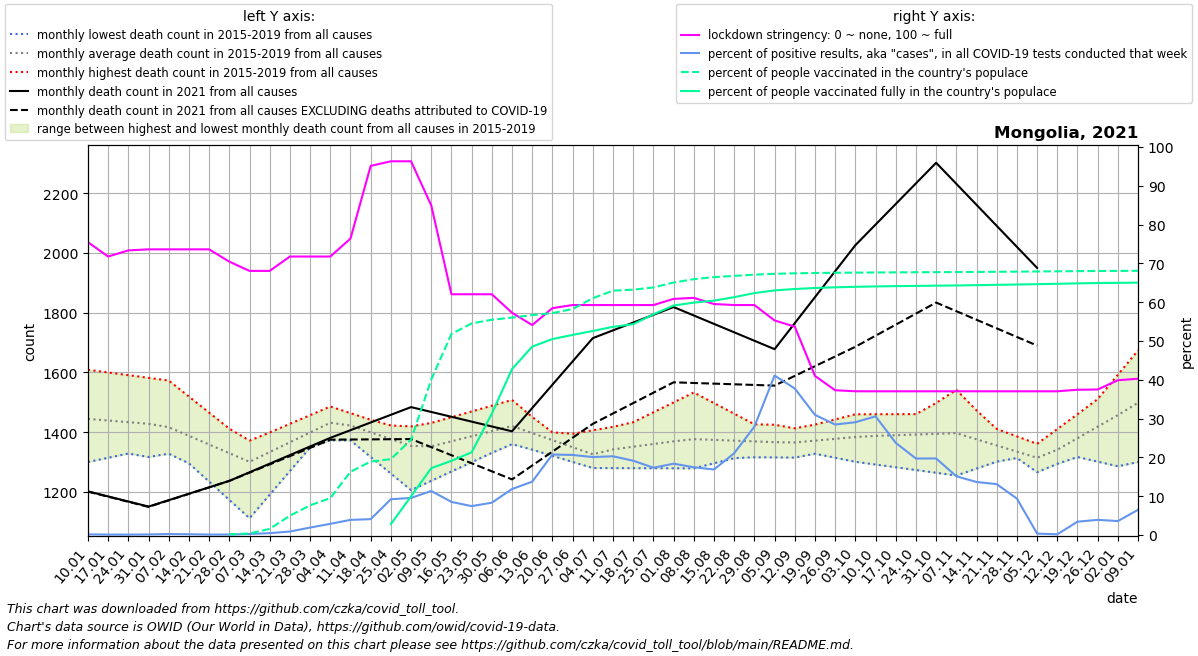

Source data for this figure (header and first rows):
date, location, time_unit, time, deaths_2010_all_ages, deaths_2011_all_ages, deaths_2012_all_ages, deaths_2013_all_ages, deaths_2014_all_ages, deaths_2015_all_ages, deaths_2016_all_ages, deaths_2017_all_ages, deaths_2018_all_ages, deaths_2019_all_ages, deaths_2020_all_ages, deaths_2021_all_ages, new_deaths, new_cases_smoothed, new_tests_smoothed, stringency_index, people_vaccinated, people_fully_vaccinated, population, positive_test_percent
2021-01-10, Mongolia, monthly, 1, , , , , , , 1443, 1300, 1426, 1609, 1674, 1202, 1.0, 20.45, 12264, 75.46, , , 3329282, 0.1667
2021-01-17, Mongolia, monthly, 2, , , , , , , 1401, 1314, 1441, 1600, 1597, 1185, 1.0, 17.39, 16135, 71.76, , , 3329282, 0.1078
2021-01-24, Mongolia, monthly, 3, , , , , , , 1359, 1329, 1456, 1591, 1520, 1168, 1.0, 14.51, 14833, 73.35, , , 3329282, 0.09782
2021-01-31, Mongolia, monthly, 4, , , , , , , 1317, 1343, 1471, 1582, 1443, 1151, 1.0, 18.35, 12711, 73.61, , , 3329282, 0.1443
2021-02-07, Mongolia, monthly, 5, , , , , , 1340, 1328, 1357, 1486, 1573, 1366, 1172, 0.75, 31.31, 12564, 73.61, , , 3329282, 0.2492
2021-02-14, Mongolia, monthly, 6, , , , , , 1328, 1339, 1296, 1457, 1519, 1349, 1194, 0.5, 44.51, 22252, 73.61, , , 3329282, 0.2
2021-02-21, Mongolia, monthly, 7, , , , , , 1316, 1350, 1234, 1428, 1466, 1332, 1216, 0.25, 41.76, 36726, 73.61, , , 3329282, 0.1137
2021-02-28, Mongolia, monthly, 8, , , , , , 1304, 1361, 1173, 1399, 1412, 1315, 1237, 0.0, 41.1, 34473, 70.44, 5640, , 3329282, 0.1192
2021-03-07, Mongolia, monthly, 9, , , , , , 1292, 1372, 1112, 1370, 1358, 1298, 1266, 1.2, 43.9, 16727, 68.06, 13093, , 3329282, 0.2624
2021-03-14, Mongolia, monthly, 10, , , , , , 1323, 1393, 1191, 1399, 1362, 1297, 1295, 2.4, 79.37, 16361, 68.06, 52945, , 3329282, 0.4851
2021-03-21, Mongolia, monthly, 11, , , , , , 1353, 1414, 1270, 1428, 1366, 1296, 1323, 3.6, 135.3, 14949, 71.76, 165612, , 3329282, 0.905
2021-03-28, Mongolia, monthly, 12, , , , , , 1384, 1436, 1349, 1457, 1369, 1294, 1352, 4.8, 238.8, 12416, 71.76, 254781, , 3329282, 1.923
2021-04-04, Mongolia, monthly, 13, , , , , , 1414, 1457, 1428, 1486, 1373, 1293, 1381, 6.0, 408.4, 14155, 71.76, 316804, , 3329282, 2.885
2021-04-11, Mongolia, monthly, 14, , , , , , 1445, 1446, 1372, 1464, 1385, 1292, 1407, 31.25, 575.2, 14746, 76.39, 542207, , 3329282, 3.901
2021-04-18, Mongolia, monthly, 15, , , , , , 1409, 1434, 1317, 1442, 1396, 1296, 1432, 56.5, 891.9, 21809, 95.11, 630130, , 3329282, 4.09
2021-04-25, Mongolia, monthly, 16, , , , , , 1374, 1422, 1262, 1419, 1408, 1301, 1458, 81.75, 1154, 12511, 96.3, 650948, 93864, 3329282, 9.225
2021-05-02, Mongolia, monthly, 17, , , , , , 1338, 1411, 1206, 1397, 1419, 1306, 1484, 107.0, 1115, 11668, 96.3, 818091, 332215, 3329282, 9.56
2021-05-09, Mongolia, monthly, 18, , , , , , 1302, 1417, 1237, 1375, 1431, 1310, 1468, 117.8, 1094, 9643, 84.92, 1333725, 573654, 3329282, 11.35
2021-05-16, Mongolia, monthly, 19, , , , , , 1316, 1423, 1268, 1389, 1450, 1304, 1452, 128.6, 651.9, 7642, 62.04, 1725277, 636576, 3329282, 8.53
2021-05-23, Mongolia, monthly, 20, , , , , , 1331, 1429, 1300, 1404, 1470, 1299, 1435, 139.4, 532.8, 7151, 62.04, 1815388, 709351, 3329282, 7.451
2021-05-30, Mongolia, monthly, 21, , , , , , 1346, 1435, 1331, 1418, 1489, 1294, 1419, 150.2, 629.2, 7552, 62.04, 1847044, 1041688, 3329282, 8.332
2021-06-06, Mongolia, monthly, 22, , , , , , 1360, 1441, 1362, 1432, 1508, 1288, 1403, 161.0, 945.8, 7976, 57.27, 1865267, 1423866, 3329282, 11.86
2021-06-13, Mongolia, monthly, 23, , , , , , 1372, 1405, 1342, 1416, 1451, 1292, 1481, 192.5, 1242, 9028, 54.1, 1886775, 1616433, 3329282, 13.75
2021-06-20, Mongolia, monthly, 24, , , , , , 1383, 1369, 1321, 1400, 1394, 1295, 1559, 224.0, 2339, 11274, 58.47, 1903984, 1681126, 3329282, 20.75
2021-06-27, Mongolia, monthly, 25, , , , , , 1395, 1333, 1300, 1383, 1337, 1299, 1637, 255.5, 2459, 11915, 59.26, 1938874, 1716938, 3329282, 20.63
2021-07-04, Mongolia, monthly, 26, , , , , , 1406, 1297, 1280, 1367, 1280, 1302, 1715, 287.0, 2059, 10247, 59.26, 2031773, 1750536, 3329282, 20.09
2021-07-11, Mongolia, monthly, 27, , , , , , 1418, 1308, 1280, 1400, 1306, 1306, 1741, 278.2, 2018, 9944, 59.26, 2096210, 1785853, 3329282, 20.29
2021-07-18, Mongolia, monthly, 28, , , , , , 1393, 1319, 1280, 1433, 1332, 1330, 1767, 269.5, 1622, 8471, 59.26, 2104922, 1808717, 3329282, 19.15
2021-07-25, Mongolia, monthly, 29, , , , , , 1368, 1330, 1279, 1467, 1358, 1354, 1793, 260.8, 1202, 6932, 59.26, 2123918, 1893297, 3329282, 17.34
2021-08-01, Mongolia, monthly, 30, , , , , , 1343, 1341, 1279, 1500, 1384, 1378, 1819, 252.0, 1274, 6932, 60.85, 2166006, 1969013, 3329282, 18.38
2021-08-08, Mongolia, monthly, 31, , , , , , 1318, 1344, 1279, 1533, 1410, 1402, 1791, 226.0, 1211, 6932, 61.11, 2195004, 1993732, 3329282, 17.47
2021-08-15, Mongolia, monthly, 32, , , , , , 1317, 1347, 1296, 1498, 1414, 1388, 1763, 200.0, 1171, 6932, 59.52, 2212748, 2010842, 3329282, 16.89
2021-08-22, Mongolia, monthly, 33, , , , , , 1317, 1349, 1313, 1462, 1418, 1374, 1734, 174.0, 1461, 6932, 59.26, 2223166, 2040469, 3329282, 21.08
2021-08-29, Mongolia, monthly, 34, , , , , , 1316, 1352, 1330, 1426, 1421, 1359, 1706, 148.0, 1946, 6970, 59.26, 2233648, 2075640, 3329282, 27.91
2021-09-05, Mongolia, monthly, 35, , , , , , 1316, 1355, 1347, 1391, 1425, 1345, 1678, 122.0, 2933, 7136, 55.29, 2240914, 2098566, 3329282, 41.09
2021-09-12, Mongolia, monthly, 36, , , , , , 1315, 1342, 1350, 1408, 1413, 1331, 1765, 176.5, 3410, 9031, 53.7, 2245152, 2110473, 3329282, 37.76
2021-09-19, Mongolia, monthly, 37, , , , , , 1350, 1328, 1354, 1426, 1401, 1350, 1852, 231.0, 3008, 9713, 41.01, 2248012, 2119208, 3329282, 30.97
2021-09-26, Mongolia, monthly, 38, , , , , , 1386, 1314, 1357, 1443, 1389, 1368, 1939, 285.5, 2820, 9907, 37.3, 2249765, 2125094, 3329282, 28.47
2021-10-03, Mongolia, monthly, 39, , , , , , 1422, 1301, 1360, 1460, 1377, 1386, 2026, 340.0, 2566, 8828, 37.04, 2251246, 2129526, 3329282, 29.06
2021-10-10, Mongolia, monthly, 40, , , , , , 1457, 1292, 1364, 1460, 1365, 1405, 2095, 372.0, 2021, 6607, 37.04, 2252401, 2132748, 3329282, 30.58
2021-10-17, Mongolia, monthly, 41, , , , , , 1430, 1283, 1367, 1460, 1409, 1410, 2164, 404.0, 2007, 8450, 37.04, 2253415, 2135313, 3329282, 23.75
2021-10-24, Mongolia, monthly, 42, , , , , , 1402, 1273, 1371, 1461, 1454, 1416, 2233, 436.0, 1703, 8641, 37.04, 2254276, 2137139, 3329282, 19.71
2021-10-31, Mongolia, monthly, 43, , , , , , 1375, 1264, 1374, 1461, 1498, 1422, 2302, 468.0, 1550, 7856, 37.04, 2255114, 2139084, 3329282, 19.73
2021-11-07, Mongolia, monthly, 44, , , , , , 1348, 1255, 1378, 1461, 1542, 1427, 2232, 426.4, 1130, 7462, 37.04, 2255882, 2140877, 3329282, 15.15
2021-11-14, Mongolia, monthly, 45, , , , , , 1337, 1278, 1356, 1436, 1473, 1397, 2161, 384.8, 868.8, 6358, 37.04, 2257017, 2143528, 3329282, 13.66
2021-11-21, Mongolia, monthly, 46, , , , , , 1326, 1302, 1335, 1411, 1404, 1367, 2091, 343.2, 800.7, 6108, 37.04, 2258381, 2146448, 3329282, 13.11
2021-11-28, Mongolia, monthly, 47, , , , , , 1316, 1325, 1314, 1386, 1335, 1338, 2020, 301.6, 529.5, 5639, 37.04, 2259490, 2149044, 3329282, 9.39
2021-12-05, Mongolia, monthly, 48, , , , , , 1305, 1348, 1292, 1361, 1266, 1308, 1950, 260.0, 428.7, 114025, 37.04, 2260984, 2152174, 3329282, 0.3759
2021-12-12, Mongolia, monthly, 49, , , , , , 1294, 1332, 1322, 1411, 1348, 1278, , 208.5, 271, 152025, 37.04, 2262402, 2155174, 3329282, 0.1783
2021-12-19, Mongolia, monthly, 50, , , , , , 1342, 1317, 1352, 1460, 1429, 1263, , 157.0, 227.9, 6628, 37.43, 2263884, 2158788, 3329282, 3.438
2021-12-26, Mongolia, monthly, 51, , , , , , 1390, 1302, 1381, 1510, 1511, 1248, , 105.5, 245.5, 6270, 37.5, 2265152, 2161716, 3329282, 3.916
2022-01-02, Mongolia, monthly, 52, , , , , , 1437, 1286, 1411, 1559, 1592, 1234, , 54.0, 189.9, 5281, 39.88, 2265962, 2163576, 3329282, 3.595
2022-01-09, Mongolia, monthly, 1, , , , , , 1485, 1300, 1426, 1609, 1674, 1219, , 48.6, 446.9, 6879, 40.28, 2266544, 2165180, 3329282, 6.497
